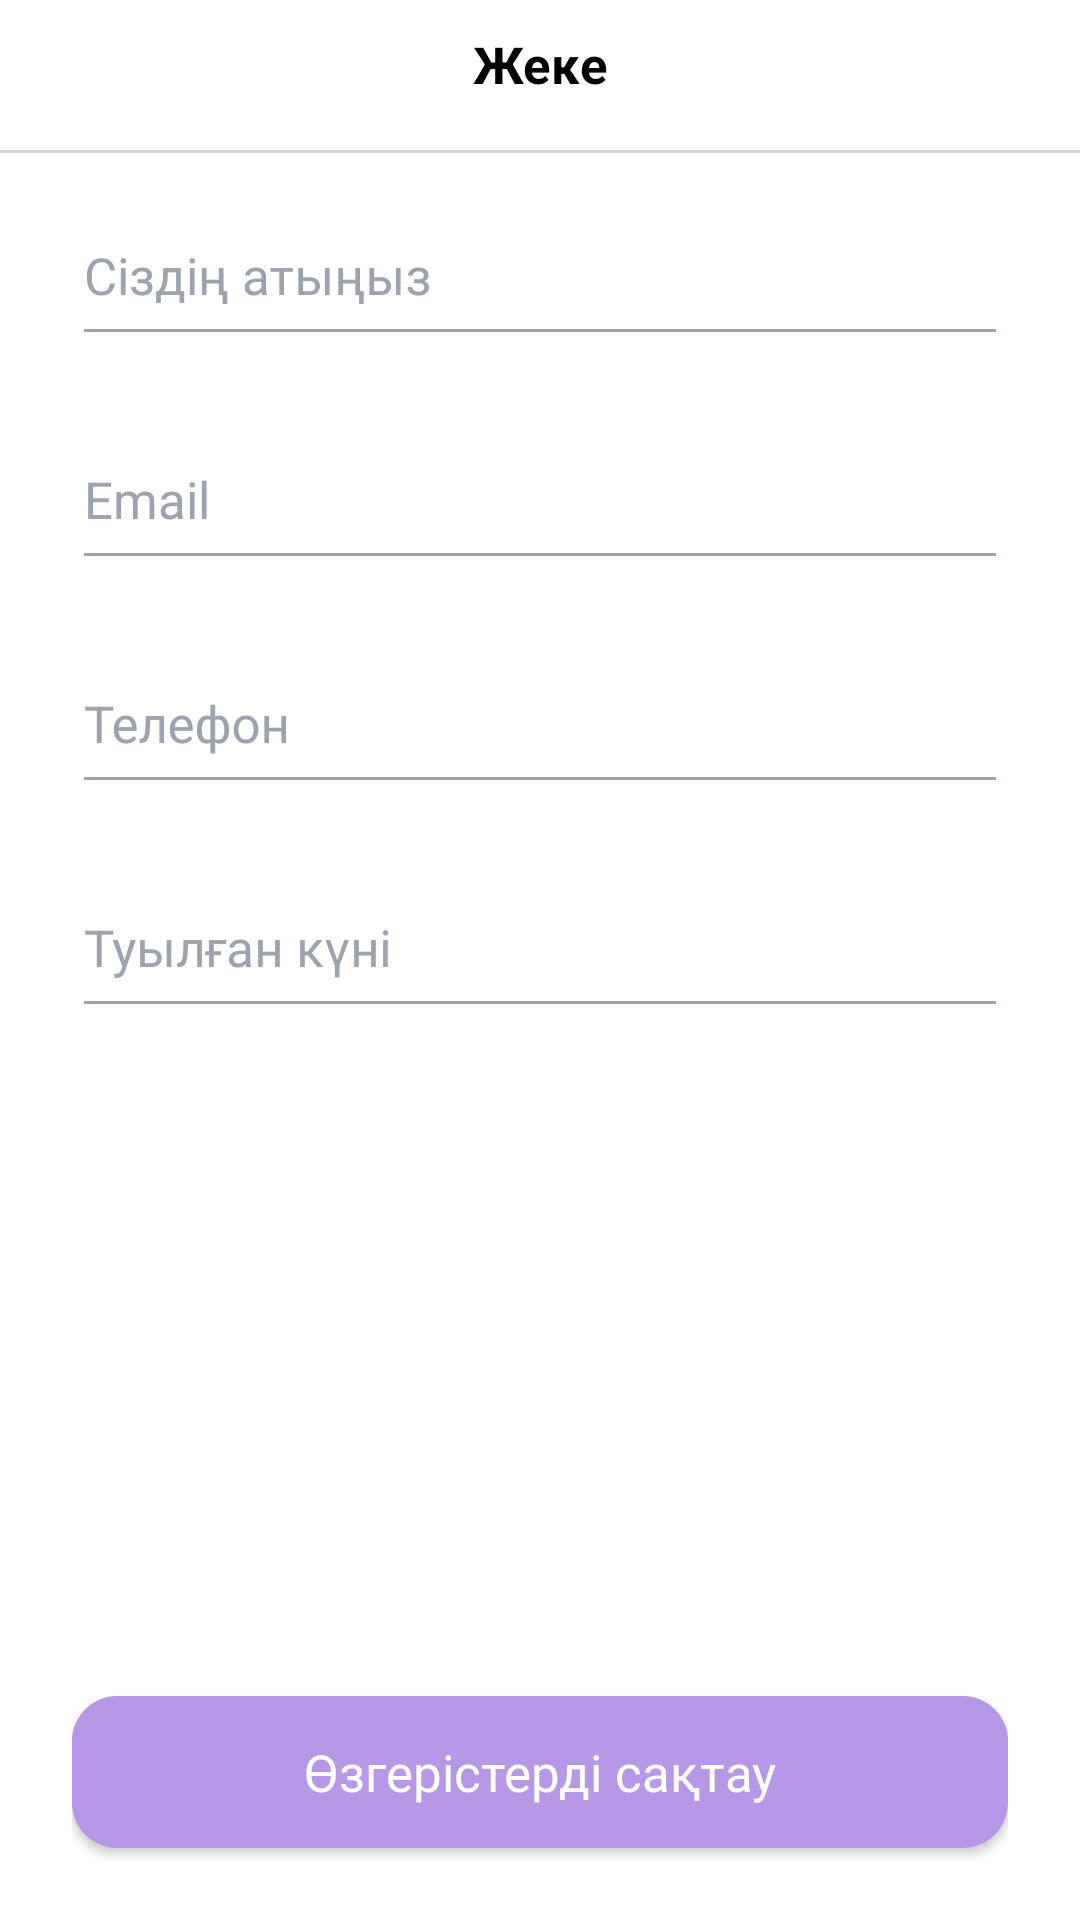

Write the Android layout XML for this screen, with the resource values it uses.
<!-- AndroidManifest.xml: application theme Theme.Ozinshe -->
<!-- res/layout/fragment_edit_profile.xml -->
<?xml version="1.0" encoding="utf-8"?>
<androidx.constraintlayout.widget.ConstraintLayout xmlns:android="http://schemas.android.com/apk/res/android"
    xmlns:tools="http://schemas.android.com/tools"
    android:layout_width="match_parent"
    android:layout_height="match_parent"
    tools:context=".presentation.profile.editProfile.EditProfileFragment"
    xmlns:app="http://schemas.android.com/apk/res-auto">

    <androidx.constraintlayout.widget.ConstraintLayout
        android:id="@+id/tool"
        android:layout_width="match_parent"
        android:layout_height="wrap_content"
        app:layout_constraintEnd_toEndOf="parent"
        app:layout_constraintStart_toStartOf="parent"
        app:layout_constraintTop_toTopOf="parent">

        <include
            android:id="@+id/toolbar_log"
            layout="@layout/toolbar_edit_profile"
            app:layout_constraintEnd_toEndOf="parent"
            app:layout_constraintHorizontal_bias="0.0"
            app:layout_constraintStart_toStartOf="parent"
            app:layout_constraintTop_toTopOf="parent" />

    </androidx.constraintlayout.widget.ConstraintLayout>

    <ImageView
        android:id="@+id/divider"
        android:layout_width="match_parent"
        android:layout_height="wrap_content"
        app:layout_constraintStart_toStartOf="parent"
        app:layout_constraintEnd_toEndOf="parent"
        app:layout_constraintTop_toBottomOf="@id/tool"
        android:layout_marginTop="8dp"
        android:src="@drawable/divider_grey_1dp" />

    <androidx.constraintlayout.widget.ConstraintLayout
        android:layout_width="match_parent"
        android:layout_height="match_parent"
        app:layout_constraintStart_toStartOf="parent"
        app:layout_constraintEnd_toEndOf="parent"
        app:layout_constraintTop_toBottomOf="@id/divider"
        android:layout_marginTop="60dp"
        android:layout_marginStart="24dp"
        android:layout_marginEnd="24dp">

        <com.google.android.material.textfield.TextInputLayout
            android:id="@+id/textInputLayout_name"
            android:layout_width="match_parent"
            android:layout_height="wrap_content"
            app:layout_constraintEnd_toEndOf="parent"
            app:layout_constraintStart_toStartOf="parent"
            app:layout_constraintTop_toTopOf="parent"
            app:errorTextAppearance="@style/ErrorTextAppearance"
            android:hint="Сіздің атыңыз">

            <com.google.android.material.textfield.TextInputEditText
                android:id="@+id/textInputEditText_name"
                android:layout_width="match_parent"
                android:layout_height="wrap_content"
                android:paddingBottom="15sp"
                android:paddingTop="10dp"
                android:inputType="textNoSuggestions"/>
        </com.google.android.material.textfield.TextInputLayout>

        <com.google.android.material.textfield.TextInputLayout
            android:id="@+id/textInputLayout_email"
            android:layout_width="match_parent"
            android:layout_height="wrap_content"
            app:layout_constraintEnd_toEndOf="parent"
            app:layout_constraintStart_toStartOf="parent"
            app:layout_constraintTop_toBottomOf="@id/textInputLayout_name"
            android:layout_marginTop="16dp"
            app:errorTextAppearance="@style/ErrorTextAppearance"
            android:hint="Email">

            <com.google.android.material.textfield.TextInputEditText
                android:id="@+id/textInputEditText_email"
                android:layout_width="match_parent"
                android:layout_height="wrap_content"
                android:paddingBottom="15sp"
                android:paddingTop="10dp"
                android:inputType="textEmailAddress"/>
        </com.google.android.material.textfield.TextInputLayout>

        <com.google.android.material.textfield.TextInputLayout
            android:id="@+id/textInputLayout_phone_number"
            android:layout_width="match_parent"
            android:layout_height="wrap_content"
            app:layout_constraintEnd_toEndOf="parent"
            app:layout_constraintStart_toStartOf="parent"
            app:layout_constraintTop_toBottomOf="@id/textInputLayout_email"
            android:layout_marginTop="16dp"
            app:errorTextAppearance="@style/ErrorTextAppearance"
            android:hint="Телефон">

            <com.google.android.material.textfield.TextInputEditText
                android:id="@+id/textInputEditText_phone_number"
                android:layout_width="match_parent"
                android:layout_height="wrap_content"
                android:paddingBottom="15sp"
                android:paddingTop="10dp"
                android:inputType="phone"/>
        </com.google.android.material.textfield.TextInputLayout>

        <com.google.android.material.textfield.TextInputLayout
            android:id="@+id/textInputLayout_dateOfBirth"
            android:layout_width="match_parent"
            android:layout_height="wrap_content"
            app:layout_constraintEnd_toEndOf="parent"
            app:layout_constraintStart_toStartOf="parent"
            app:layout_constraintTop_toBottomOf="@id/textInputLayout_phone_number"
            android:layout_marginTop="16dp"
            android:hint="Туылған күні">

            <com.google.android.material.textfield.TextInputEditText
                android:id="@+id/textInputEditText_dateOfBirth"
                android:layout_width="match_parent"
                android:layout_height="wrap_content"
                android:paddingBottom="15sp"
                android:paddingTop="10dp"
                android:inputType="textEmailAddress"
                android:drawableRight="@drawable/baseline_calendar_today_24"
                android:drawableTint="@color/violet_400"/>
        </com.google.android.material.textfield.TextInputLayout>

        <androidx.appcompat.widget.AppCompatButton
            android:id="@+id/btn_save_user_data_updates"
            android:layout_width="match_parent"
            android:layout_height="wrap_content"
            app:layout_constraintStart_toStartOf="parent"
            app:layout_constraintEnd_toEndOf="parent"
            app:layout_constraintBottom_toBottomOf="parent"
            android:background="@drawable/btn_save_changes_default"
            android:fontFamily="@font/sf_pro_text_semi_bold"
            android:paddingTop="14dp"
            android:paddingBottom="14dp"
            android:text="Өзгерістерді сақтау"
            android:textAllCaps="false"
            android:textSize="17sp"
            android:textColor="@color/white"
            android:layout_marginBottom="24dp"/>
    </androidx.constraintlayout.widget.ConstraintLayout>
</androidx.constraintlayout.widget.ConstraintLayout>
<!-- res/layout/toolbar_edit_profile.xml (included above) -->
<?xml version="1.0" encoding="utf-8"?>
<androidx.constraintlayout.widget.ConstraintLayout xmlns:android="http://schemas.android.com/apk/res/android"
    xmlns:app="http://schemas.android.com/apk/res-auto"
    android:layout_width="match_parent"
    android:layout_height="wrap_content"
    android:background="@color/fui_transparent">

    <androidx.constraintlayout.widget.ConstraintLayout
        android:id="@+id/linerLayoutToolbar"
        android:layout_width="match_parent"
        android:layout_height="0dp"
        app:layout_constraintStart_toStartOf="parent"
        app:layout_constraintEnd_toEndOf="parent"
        app:layout_constraintTop_toTopOf="parent">

        <androidx.constraintlayout.widget.ConstraintLayout
            android:id="@+id/toolbar"
            android:layout_width="match_parent"
            android:layout_height="wrap_content"
            app:layout_constraintEnd_toEndOf="parent"
            app:layout_constraintStart_toStartOf="parent"
            app:layout_constraintTop_toTopOf="parent">

            <androidx.constraintlayout.widget.ConstraintLayout
                android:layout_width="125dp"
                android:layout_height="42dp"
                app:layout_constraintStart_toStartOf="parent"
                app:layout_constraintTop_toTopOf="parent">

                <ImageButton
                    android:id="@+id/backBtn"
                    android:layout_width="40dp"
                    android:layout_height="40dp"
                    android:layout_marginStart="24dp"
                    android:background="@color/fui_transparent"
                    android:src="@drawable/ic_back"
                    app:layout_constraintBottom_toBottomOf="parent"
                    app:layout_constraintStart_toStartOf="parent"
                    app:layout_constraintTop_toTopOf="parent" />

            </androidx.constraintlayout.widget.ConstraintLayout>

            <androidx.constraintlayout.widget.ConstraintLayout
                android:layout_width="125dp"
                android:layout_height="22dp"
                android:layout_marginStart="125dp"
                android:layout_marginTop="10dp"
                app:layout_constraintEnd_toStartOf="@+id/constraintLayout"
                app:layout_constraintStart_toStartOf="parent"
                app:layout_constraintTop_toTopOf="parent">

                <TextView
                    android:id="@+id/titleToolbar"
                    android:layout_width="wrap_content"
                    android:layout_height="22dp"
                    android:gravity="center_horizontal"
                    android:text="Жеке деректер"
                    android:textColor="@color/black"
                    android:textSize="17sp"
                    android:textStyle="bold"
                    app:layout_constraintBottom_toBottomOf="parent"
                    app:layout_constraintEnd_toEndOf="parent"
                    app:layout_constraintStart_toStartOf="parent"
                    app:layout_constraintTop_toTopOf="parent" />

            </androidx.constraintlayout.widget.ConstraintLayout>

            <androidx.constraintlayout.widget.ConstraintLayout
                android:id="@+id/constraintLayout"
                android:layout_width="125dp"
                android:layout_height="42dp"
                app:layout_constraintEnd_toEndOf="parent"
                app:layout_constraintTop_toTopOf="parent">

                <ImageButton
                    android:id="@+id/btn"
                    android:layout_width="40dp"
                    android:layout_height="40dp"
                    android:layout_marginEnd="8dp"
                    android:background="@color/fui_transparent"
                    app:layout_constraintBottom_toBottomOf="parent"
                    app:layout_constraintEnd_toEndOf="parent"
                    app:layout_constraintTop_toTopOf="parent"/>

            </androidx.constraintlayout.widget.ConstraintLayout>

        </androidx.constraintlayout.widget.ConstraintLayout>

    </androidx.constraintlayout.widget.ConstraintLayout>

</androidx.constraintlayout.widget.ConstraintLayout>
<!-- resources referenced by this layout -->
<resources>
  <color name="black">#FF000000</color>
  <color name="fui_transparent">#00000000</color>
  <color name="violet_400">#9753F0</color>
  <color name="white">#FFFFFFFF</color>
  <!-- drawable btn_save_changes_default (drawable) -->
  <?xml version="1.0" encoding="utf-8"?>
  <shape xmlns:android="http://schemas.android.com/apk/res/android">
      <solid android:color="#B798E6" />
      <corners android:radius="15dp" />
  </shape>
  <!-- drawable divider_grey_1dp (drawable) -->
  <?xml version="1.0" encoding="utf-8"?>
  <shape xmlns:android="http://schemas.android.com/apk/res/android">
      <solid android:color="@color/grey_300" />
      <size android:height="1dp"/>
  </shape>
  <style name="ErrorTextAppearance" parent="TextAppearance.AppCompat">
          <item name="android:textColor">@color/red</item>
      </style>
  <style name="Theme.Ozinshe" parent="Base.Theme.Ozinshe" />
  <color name="grey_300">#D1D5DB</color>
  <color name="red">#FF0004</color>
  <color name="grey_400">#9CA3AF</color>
  <style name="MyCustomTextInputStyle" parent="Widget.Design.TextInputLayout">
          <item name="android:textColorHint">@color/grey_400</item>
      </style>
  <style name="MyCustomEditTextStyle" parent="Widget.AppCompat.EditText">
          <item name="android:textColor">@color/grey_900</item>
          <item name="fontFamily">@font/sf_semibold</item>
          <item name="android:textSize">17sp</item>
      </style>
  <style name="SwitchCustom" parent="Widget.Material3.CompoundButton.MaterialSwitch">
          <item name="android:thumb">@drawable/thumb_notif</item>
          <item name="android:track">@drawable/track_notif</item>
      </style>
  <color name="grey_900">#111827</color>
  <!-- drawable thumb_notif (drawable) -->
  <?xml version="1.0" encoding="utf-8"?>
  <selector xmlns:android="http://schemas.android.com/apk/res/android">
      <item android:state_checked="true">
          <shape android:shape="oval">
              <solid android:color="@color/white"/>
              <stroke android:width="5dp" android:color="@color/switch_on"/>
              <size android:width="30dp" android:height="30dp"/>
          </shape>
      </item>
  
      <item android:state_checked="false">
          <shape android:shape="oval">
              <solid android:color="@color/white"/>
              <stroke android:width="5dp" android:color="@color/switch_off"/>
              <size android:width="30dp" android:height="30dp"/>
          </shape>
      </item>
  </selector>
  <!-- drawable track_notif (drawable) -->
  <?xml version="1.0" encoding="utf-8"?>
  <selector xmlns:android="http://schemas.android.com/apk/res/android">
      <item android:state_checked="true">
          <shape android:shape="rectangle">
              <solid android:color="@color/switch_on"/>
              <corners android:radius="100dp"/>
          </shape>
      </item>
  
      <item android:state_checked="false">
          <shape android:shape="rectangle">
              <solid android:color="@color/switch_off"/>
              <corners android:radius="100dp"/>
          </shape>
      </item>
  </selector>
  <color name="switch_on">#B376F7</color>
  <color name="switch_off">#E5E7EB</color>
</resources>
